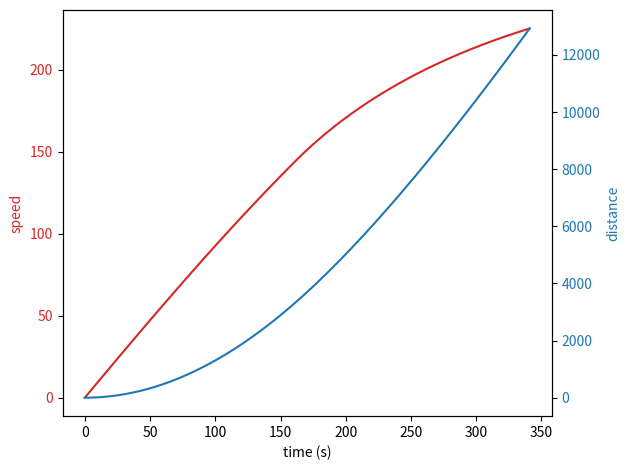

Source code (Python):
import matplotlib.pyplot as plt
import numpy as np
name = 'Intercity 225'
x = []
v = []
v_show = []
a = []
i_list = []
x.append(0)
v.append(0)
v_show.append(0)
i_list.append(0)
delta_t = 1
power_axle_weight = 20.375
power_car_axle = 4
power_car = 1
power_car_length = 19.4
tender_axle_weight = 0
tender_car_axle = 0
tender_car = 0
tender_car_length = 0
passenger_axle_weight = 9
passenger_car_axle = 4
passenger_car = 10
passenger_car_length = 22
total_length = power_car*power_car_length+tender_car*tender_car_length+passenger_car*passenger_car_length
total_weight_trailer = tender_car*tender_axle_weight*tender_car_axle+passenger_car*passenger_axle_weight*passenger_car_axle
total_weight_power = power_car*power_axle_weight*power_car_axle
total_weight = total_weight_power+total_weight_trailer
width = 3.1
height = 3.7
csa = width*height
peri = (width+height)*2
drag_coefficient = 0.15
gap = 0.6
bogie_drag = 0.4
cars = passenger_car+power_car+tender_car
target_slope = 0.000
target_power = 4800
transmission = 'electric'
if transmission == 'steam':
    real_power = target_power
elif transmission == 'diesel':
    real_power = target_power*0.78
elif transmission == 'electric':
    real_power = target_power*0.86
A = 6.4*total_weight_trailer+8*total_weight_power
B = 0.18*total_weight+passenger_car+0.005*power_car*real_power
C = 0.6125*drag_coefficient*csa+0.00197*peri*total_length+0.0021*peri*gap*(cars-1)+0.2061*bogie_drag*2*cars
initial_tractive_effort = 120*power_car
a.append((initial_tractive_effort-A/1000)/total_weight)
i = 0
while(v[i]<=225/3.6):
    v_temp = v[i]+0.5*a[i]*delta_t
    x.append(x[i]+v_temp*delta_t)
    total_drag = (A+B*v[i]+C*v[i]*v[i])/1000+total_weight*9.81*target_slope
    if target_power/v_temp > initial_tractive_effort:
        tractive_effort = initial_tractive_effort-total_drag
    else:
        tractive_effort = target_power/v_temp-total_drag
    a.append(tractive_effort/total_weight)
    v.append(v_temp+0.5*a[i+1]*delta_t)
    v_show.append(v[i+1]*3.6)
    i+=1
    i_list.append(i)
print(name)
print(i, x[i], v_show[i], a[i])
#a, = plt.plot(i_list, v, label = 'speed')
#b, = plt.plot(i_list, x, label = 'distance')
#plt.legend(handles=[a, b])
#plt.show()

fig, ax1 = plt.subplots()

color = 'tab:red'
ax1.set_xlabel('time (s)')
ax1.set_ylabel('speed', color=color)
ax1.plot(i_list, v_show, color=color)
ax1.tick_params(axis='y', labelcolor=color)

ax2 = ax1.twinx()  # instantiate a second axes that shares the same x-axis

color = 'tab:blue'
ax2.set_ylabel('distance', color=color)  # we already handled the x-label with ax1
ax2.plot(i_list, x, color=color)
ax2.tick_params(axis='y', labelcolor=color)

fig.tight_layout()  # otherwise the right y-label is slightly clipped
#plt.show()

#plt.plot(x, v_show)
#plt.show()
